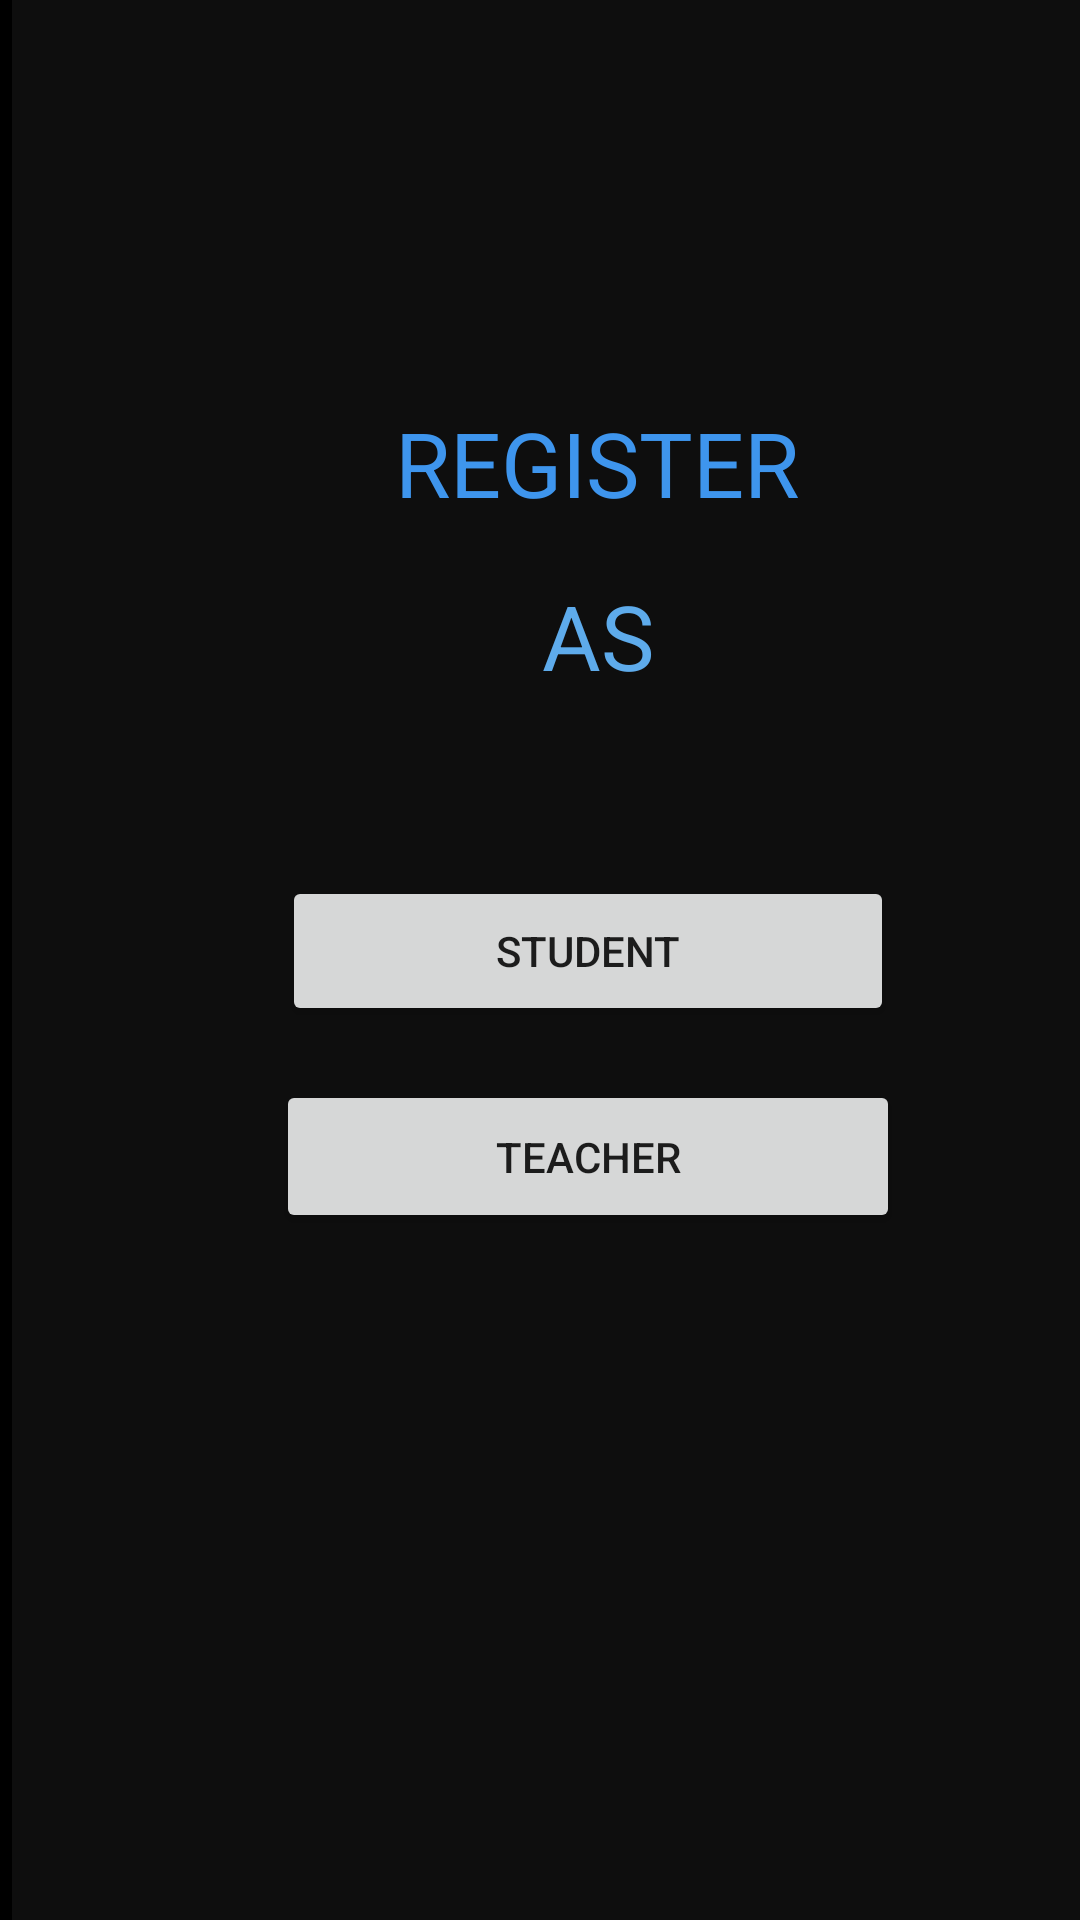

Reconstruct the res/layout file that produces this screen, plus the resources it refers to.
<!-- AndroidManifest.xml: application theme AppTheme -->
<!-- res/layout/activity_teacher.xml -->
<?xml version="1.0" encoding="utf-8"?>
<androidx.constraintlayout.widget.ConstraintLayout xmlns:android="http://schemas.android.com/apk/res/android"
    xmlns:app="http://schemas.android.com/apk/res-auto"
    xmlns:tools="http://schemas.android.com/tools"
    android:layout_width="match_parent"
    android:layout_height="match_parent"
    android:background="#000000"
    tools:context=".teacher">

    <androidx.constraintlayout.widget.ConstraintLayout
        android:layout_width="390dp"
        android:layout_height="684dp"
        android:layout_marginStart="4dp"
        android:layout_marginLeft="4dp"
        android:background="#0E0E0E"
        app:layout_constraintStart_toStartOf="parent"
        app:layout_constraintTop_toTopOf="parent"
        tools:context=".LoginActivity">

        <Button
            android:id="@+id/student"
            android:layout_width="204dp"
            android:layout_height="50dp"
            android:layout_marginTop="316dp"
            android:layout_marginBottom="42dp"
            android:text="STUDENT"
            app:layout_constraintBottom_toTopOf="@+id/teacher"
            app:layout_constraintEnd_toEndOf="parent"
            app:layout_constraintHorizontal_bias="0.483"
            app:layout_constraintStart_toStartOf="parent"
            app:layout_constraintTop_toTopOf="parent" />

        <Button
            android:id="@+id/teacher"
            android:layout_width="208dp"
            android:layout_height="51dp"
            android:layout_marginStart="88dp"
            android:layout_marginLeft="88dp"
            android:layout_marginBottom="272dp"
            android:text="TEACHER"
            app:layout_constraintBottom_toBottomOf="parent"
            app:layout_constraintEnd_toEndOf="parent"
            app:layout_constraintHorizontal_bias="0.0"
            app:layout_constraintStart_toStartOf="parent"
            app:layout_constraintTop_toTopOf="parent"
            app:layout_constraintVertical_bias="0.997" />

        <TextView
            android:id="@+id/textView"
            android:layout_width="wrap_content"
            android:layout_height="wrap_content"
            android:layout_marginBottom="60dp"
            android:text="AS"
            android:textColor="#5EABEB"
            android:textSize="30sp"
            app:layout_constraintBottom_toTopOf="@+id/student"
            app:layout_constraintEnd_toEndOf="parent"
            app:layout_constraintHorizontal_bias="0.501"
            app:layout_constraintStart_toStartOf="parent" />

        <TextView
            android:id="@+id/register"
            android:layout_width="wrap_content"
            android:layout_height="wrap_content"
            android:text="REGISTER"
            android:textColor="#3E95ED"
            android:textSize="30sp"
            app:layout_constraintBottom_toBottomOf="parent"
            app:layout_constraintEnd_toEndOf="parent"
            app:layout_constraintStart_toStartOf="parent"
            app:layout_constraintTop_toTopOf="parent"
            app:layout_constraintVertical_bias="0.208" />

    </androidx.constraintlayout.widget.ConstraintLayout>
</androidx.constraintlayout.widget.ConstraintLayout>
<!-- resources referenced by this layout -->
<resources>
  <style name="AppTheme" parent="Theme.AppCompat.Light.NoActionBar">
          
          <item name="colorPrimary">@color/colorPrimary</item>
          <item name="colorPrimaryDark">@color/colorPrimaryDark</item>
          <item name="colorAccent">@color/colorAccent</item>
          <item name="android:textColorHint">#d3d3d3</item>
      </style>
  <!-- not gathered from this repository: default colours our renderer supplied (Android Studio template values) -->
  <color name="colorPrimary">#FF6200EE</color>
  <color name="colorPrimaryDark">#FF3700B3</color>
  <color name="colorAccent">#FF03DAC5</color>
</resources>
